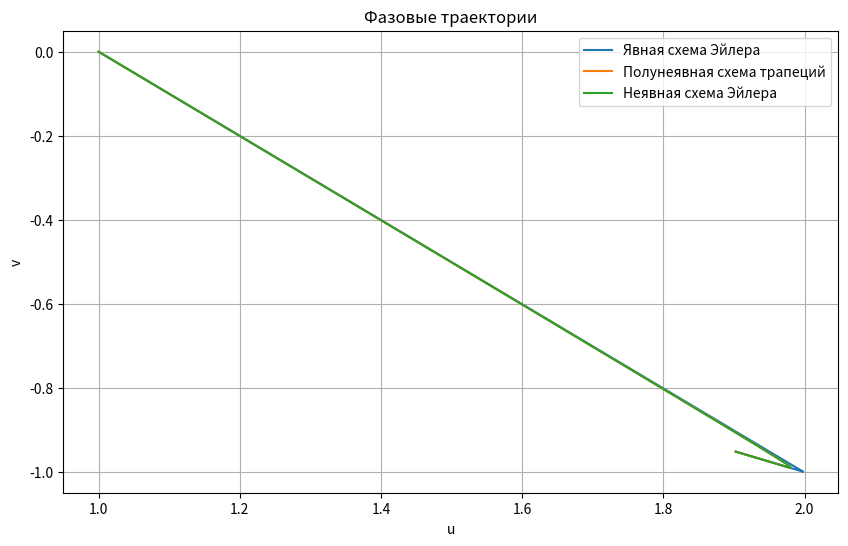
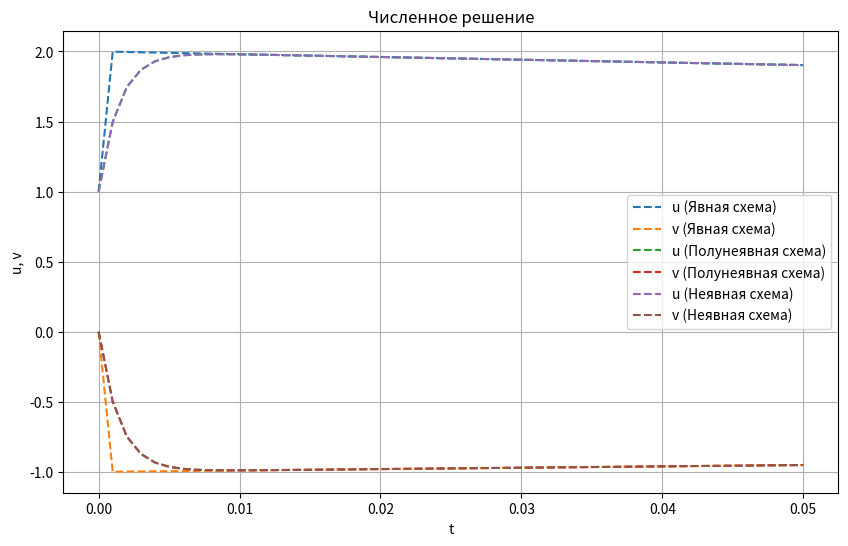
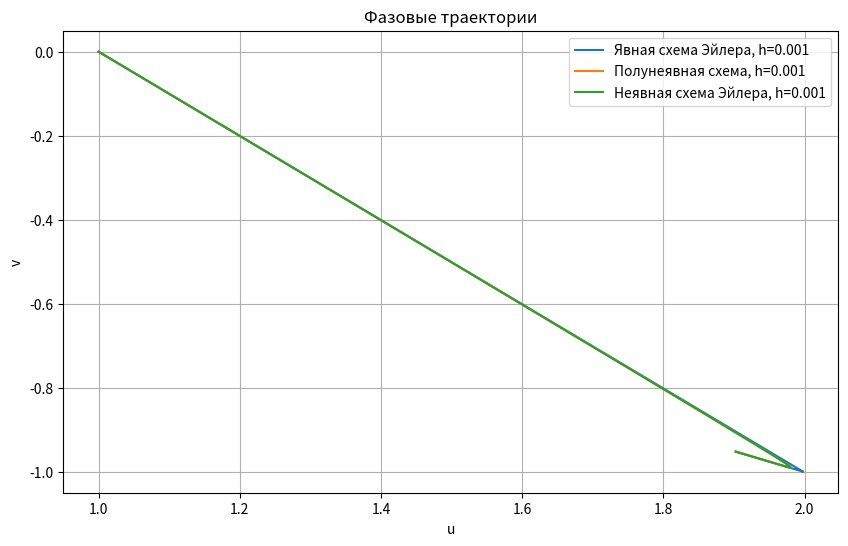
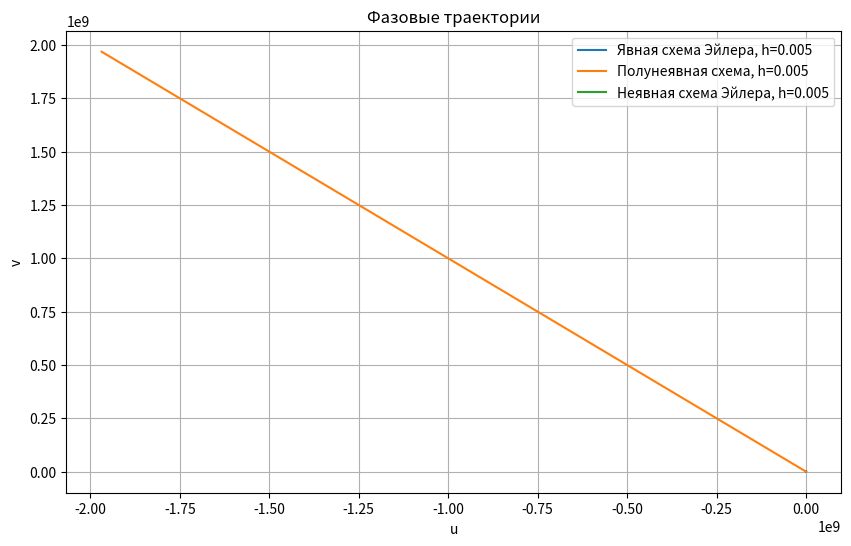
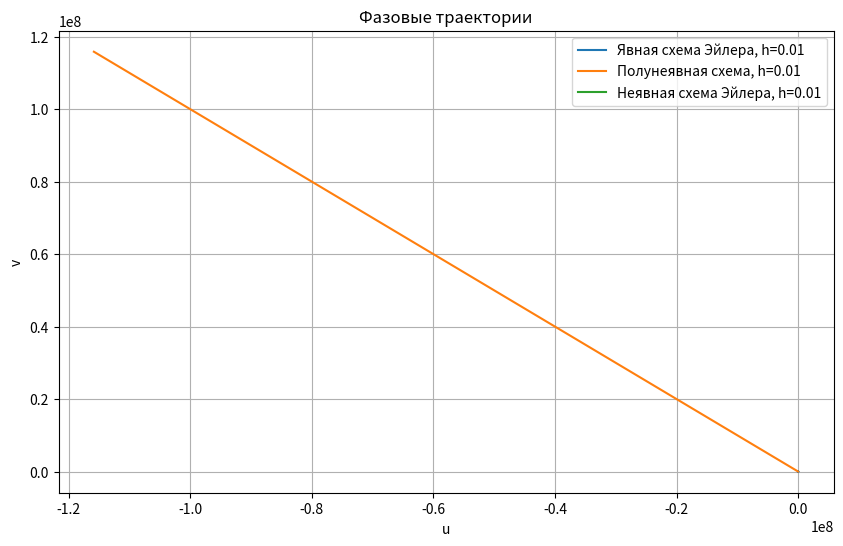
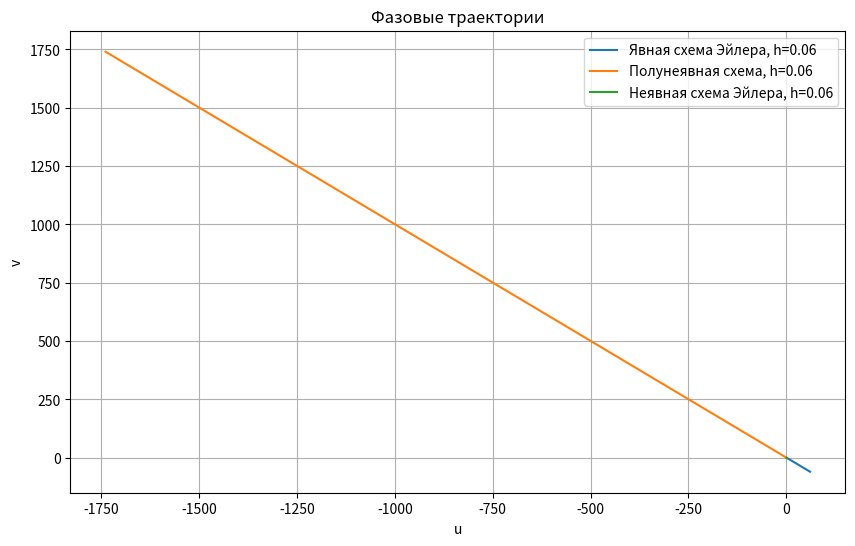
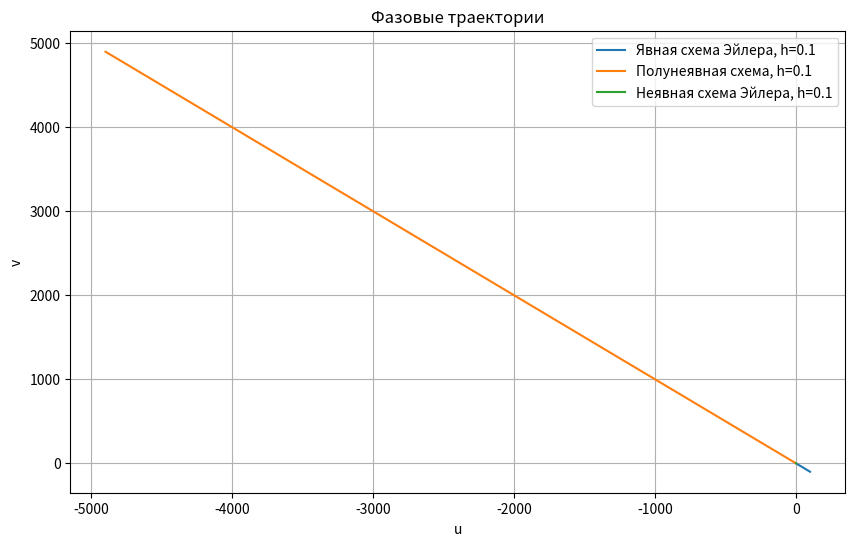

The script that saved these images, in order:
import numpy as np
import matplotlib.pyplot as plt
from scipy.linalg import solve

def f_explicit(t, u, v):
    """Функция для вычисления производных u и v."""
    du = 998 * u + 1998 * v
    dv = -999 * u - 1999 * v
    return du, dv

def explicit_euler(f, t0, u0, v0, t_end, h):
    """Явная схема Эйлера."""
    t_values = np.arange(t0, t_end + h, h)
    u_values = np.zeros_like(t_values)
    v_values = np.zeros_like(t_values)

    u_values[0], v_values[0] = u0, v0

    for i in range(1, len(t_values)):
        du, dv = f(t_values[i - 1], u_values[i - 1], v_values[i - 1])
        u_values[i] = u_values[i - 1] + h * du
        v_values[i] = v_values[i - 1] + h * dv

    return t_values, u_values, v_values

def trapezoidal_rule(f, t0, u0, v0, t_end, h):
    """Полунеявная схема трапеций."""
    t_values = np.arange(t0, t_end + h, h)
    u_values = np.zeros_like(t_values)
    v_values = np.zeros_like(t_values)

    u_values[0], v_values[0] = u0, v0

    for i in range(1, len(t_values)):
        du_old, dv_old = f(t_values[i - 1], u_values[i - 1], v_values[i - 1])
        u_guess = u_values[i - 1] + h * du_old
        v_guess = v_values[i - 1] + h * dv_old

        du_new, dv_new = f(t_values[i], u_guess, v_guess)
        u_values[i] = u_values[i - 1] + h / 2 * (du_old + du_new)
        v_values[i] = v_values[i - 1] + h / 2 * (dv_old + dv_new)

    return t_values, u_values, v_values

def implicit_euler(f, t0, u0, v0, t_end, h):
    """Неявная схема Эйлера."""
    t_values = np.arange(t0, t_end + h, h)
    u_values = np.zeros_like(t_values)
    v_values = np.zeros_like(t_values)

    u_values[0], v_values[0] = u0, v0

    A = np.array([[1 - h * 998, -h * 1998],
                  [h * 999, 1 + h * 1999]])

    for i in range(1, len(t_values)):
        u_old, v_old = u_values[i - 1], v_values[i - 1]
        b = np.array([u_old, v_old])
        u_new, v_new = solve(A, b)
        u_values[i], v_values[i] = u_new, v_new

    return t_values, u_values, v_values

t0 = 0
u0 = 1
v0 = 0
t_end = 0.05
h = 0.001

t, u_explicit, v_explicit = explicit_euler(f_explicit, t0, u0, v0, t_end, h)
_, u_trap, v_trap = trapezoidal_rule(f_explicit, t0, u0, v0, t_end, h)
_, u_implicit, v_implicit = implicit_euler(f_explicit, t0, u0, v0, t_end, h)

def plot_phase_trajectories(u_values_list, v_values_list, labels):
    plt.figure(figsize=(10, 6))
    for u_values, v_values, label in zip(u_values_list, v_values_list, labels):
        plt.plot(u_values, v_values, label=label)
    plt.xlabel('u')
    plt.ylabel('v')
    plt.title('Фазовые траектории')
    plt.legend()
    plt.grid(True)
    plt.show()


plot_phase_trajectories(
    [u_explicit, u_trap, u_implicit],
    [v_explicit, v_trap, v_implicit],
    ['Явная схема Эйлера', 'Полунеявная схема трапеций', 'Неявная схема Эйлера']
)

def plot_time_series(t_values_list, u_values_list, v_values_list, labels):
    plt.figure(figsize=(10, 6))
    for t_values, u_values, v_values, label in zip(t_values_list, u_values_list, v_values_list, labels):
        plt.plot(t_values, u_values, label=f'u ({label})', linestyle='--')
        plt.plot(t_values, v_values, label=f'v ({label})', linestyle='--')
    plt.xlabel('t')
    plt.ylabel('u, v')
    plt.title('Численное решение')
    plt.legend()
    plt.grid(True)
    plt.show()

plot_time_series(
    [t, t, t],
    [u_explicit, u_trap, u_implicit],
    [v_explicit, v_trap, v_implicit],
    ['Явная схема', 'Полунеявная схема', 'Неявная схема']
)


step_sizes = [0.001, 0.005, 0.01, 0.06, 0.1]

for h in step_sizes:
    t_explicit, u_explicit, v_explicit = explicit_euler(f_explicit, t0, u0, v0, t_end, h)
    t_trap, u_trap, v_trap = trapezoidal_rule(f_explicit, t0, u0, v0, t_end, h)
    t_implicit, u_implicit, v_implicit = implicit_euler(f_explicit, t0, u0, v0, t_end, h)

    plot_phase_trajectories(
        [u_explicit, u_trap, u_implicit],
        [v_explicit, v_trap, v_implicit],
        [f'Явная схема Эйлера, h={h}', f'Полунеявная схема, h={h}', f'Неявная схема Эйлера, h={h}']
    )
